Run: headless pygame with SDL's dummy video driver; simulated clock (each Clock.tick advances the game by its frame time, no real sleeping); random seed 0; keys injected as events and as key.get_pressed() state; mouse plan: one left click at the window centre at the start of phase 2, then a move to the lower-right quarter at the start of phase 3.
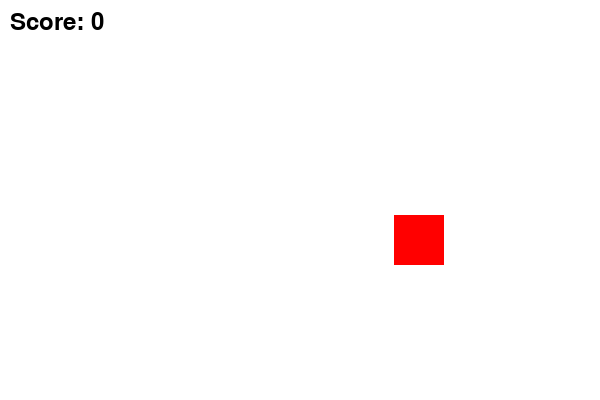
Frame 1 of 4 · flips 1–60 · no input
Frame 2 of 4 · flips 61–180 · clicked the window centre · tapped SPACE, RETURN · held RIGHT (→), D · screen unchanged from frame 1, image omitted
Frame 3 of 4 · flips 181–300 · moved the mouse to the lower-right quarter · held DOWN (↓), S · screen unchanged from frame 2, image omitted
Frame 4 of 4 · flips 301–420 · held LEFT (←), A, UP (↑), W · screen unchanged from frame 3, image omitted

The pygame program that drew these frames:

import pygame
import random
import sys

# Initialize Pygame
pygame.init()

# Set up display
WIDTH, HEIGHT = 600, 400
screen = pygame.display.set_mode((WIDTH, HEIGHT))
pygame.display.set_caption("Catch the Square")

# Colors
WHITE = (255, 255, 255)
RED = (255, 0, 0)
BLACK = (0, 0, 0)

# Game variables
square_size = 50
score = 0
font = pygame.font.SysFont(None, 36)

# Function to display the score
def display_score():
    score_text = font.render(f"Score: {score}", True, BLACK)
    screen.blit(score_text, (10, 10))

# Function to move the square to a random position
def move_square():
    return random.randint(0, WIDTH - square_size), random.randint(0, HEIGHT - square_size)

# Main game loop
def game_loop():
    global score
    clock = pygame.time.Clock()
    square_x, square_y = move_square()

    # Main game loop
    while True:
        screen.fill(WHITE)  # Fill the screen with white
        display_score()  # Display the score

        # Draw the square
        pygame.draw.rect(screen, RED, (square_x, square_y, square_size, square_size))

        # Event handling
        for event in pygame.event.get():
            if event.type == pygame.QUIT:
                pygame.quit()
                sys.exit()

            # Check for mouse click to catch the square
            if event.type == pygame.MOUSEBUTTONDOWN:
                mouse_x, mouse_y = pygame.mouse.get_pos()
                if square_x <= mouse_x <= square_x + square_size and square_y <= mouse_y <= square_y + square_size:
                    score += 1
                    square_x, square_y = move_square()  # Move the square to a new random position

        pygame.display.update()  # Update the display
        clock.tick(30)  # Set the frame rate to 30 frames per second

# Run the game
if __name__ == "__main__":
    game_loop()
